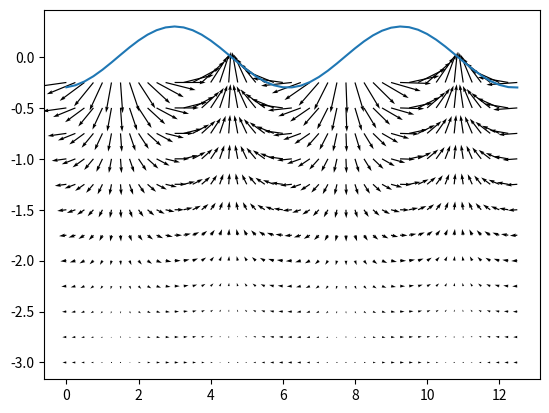

Source code (Python):
import numpy as np
import matplotlib.pyplot as plt
from matplotlib import animation

t = 3
dt = 0.1
nt = 100
t_steps = np.arange(0, dt*nt, dt)
g = 1
a = 1
w = 1
kh = 3

def water(t):
    # deep water velocity potential
    u_x = (g*a/w)*np.cosh(kh+kz)/np.cosh(kh)*np.cos(kx-w*t)
    u_z = (g*a/w)*np.sinh(kh+kz)/np.cosh(kh)*np.sin(kx-w*t)
    
    # deep water wave elevation
    z = 0.3*a*np.cos(kx[0,:] - w*t)
    return u_x, u_z, z


kx, kz = np.meshgrid(np.arange(0, 4*np.pi, .25),
                     np.arange(-kh, 0, .25))

fig, ax = plt.subplots(1, 1)
u_x, u_z, z = water(t)
Q = ax.quiver(kx, kz, u_x, u_z)
# FS_x = np.arange(0, 4*np.pi, .25)
Z, = ax.plot(kx[0,:], z)
fig.show()

def animate(i, Q, Z, kx, kz):
    u_x, u_z, z = water(i*dt)
    
    Q.set_UVC(u_x, u_z)
    Z.set_ydata(z)

anim = animation.FuncAnimation(fig, animate, fargs=(Q, Z, kx, kz),
                                interval=dt, blit=False)
